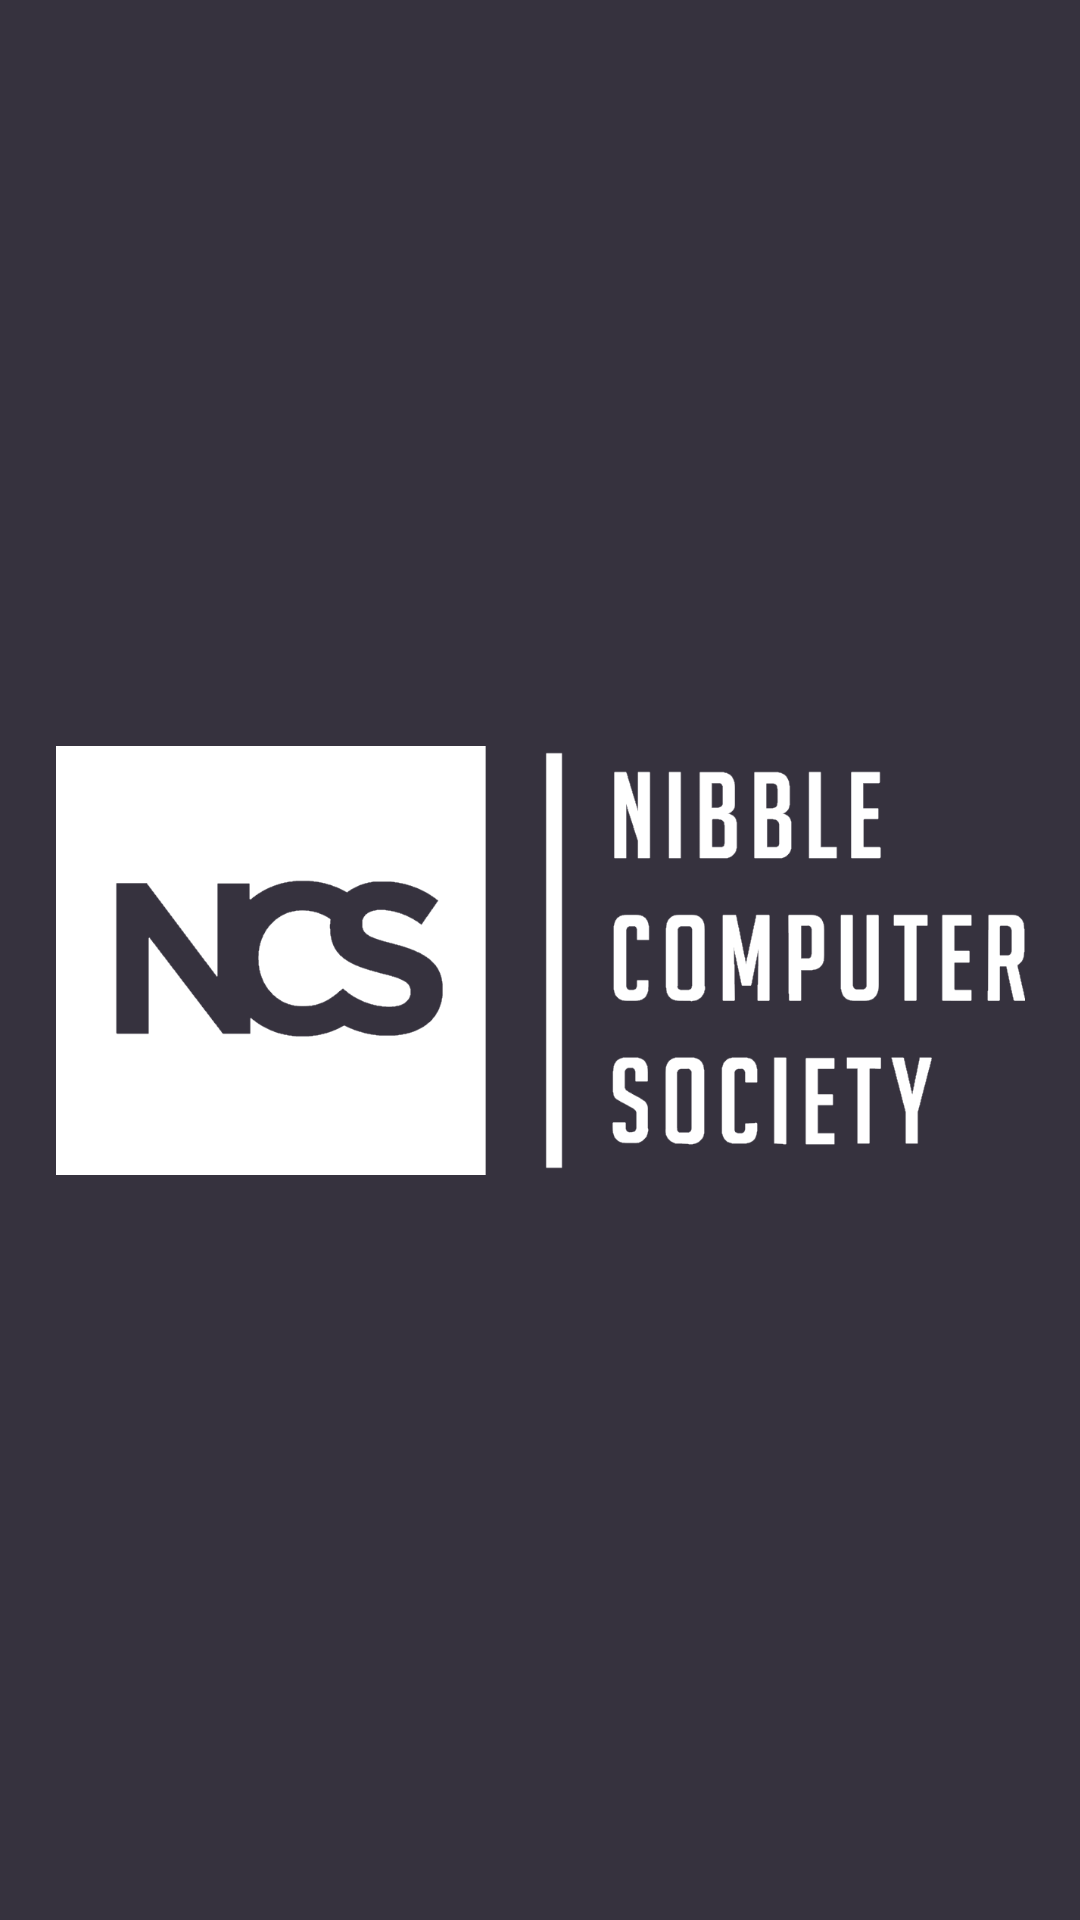

Produce the Android XML layout that renders to this screen, including the resource entries it uses.
<!-- AndroidManifest.xml: application theme Theme.NCS -->
<!-- res/layout/activity_splash.xml -->
<?xml version="1.0" encoding="utf-8"?>
<androidx.constraintlayout.widget.ConstraintLayout xmlns:android="http://schemas.android.com/apk/res/android"
    xmlns:app="http://schemas.android.com/apk/res-auto"
    xmlns:tools="http://schemas.android.com/tools"
    android:layout_width="match_parent"
    android:layout_height="match_parent"
    android:background="#36323E"
    tools:context=".splash">

    <ImageView
        android:id="@+id/imageView"
        android:layout_width="323dp"
        android:layout_height="417dp"
        android:src="@drawable/ncs"
        app:layout_constraintBottom_toBottomOf="parent"
        app:layout_constraintEnd_toEndOf="parent"
        app:layout_constraintStart_toStartOf="parent"
        app:layout_constraintTop_toTopOf="parent" />

</androidx.constraintlayout.widget.ConstraintLayout>
<!-- resources referenced by this layout -->
<resources>
  <!-- drawable ncs: png bitmap (drawable, 32061 bytes) -->
  <style name="Theme.NCS" parent="Theme.MaterialComponents.DayNight.DarkActionBar">
          
          <item name="colorPrimary">#000000</item>
          <item name="colorPrimaryVariant">@color/purple_700</item>
          <item name="colorOnPrimary">@color/white</item>
          
          <item name="colorSecondary">#c9a0dc</item>
          <item name="colorSecondaryVariant">@color/teal_700</item>
          <item name="colorOnSecondary">@color/black</item>
          
          <item name="android:statusBarColor">#36323E</item>
          
      </style>
  <color name="purple_700">#FF3700B3</color>
  <color name="white">#FFFFFFFF</color>
  <color name="teal_700">#FF018786</color>
  <color name="black">#FF000000</color>
</resources>
